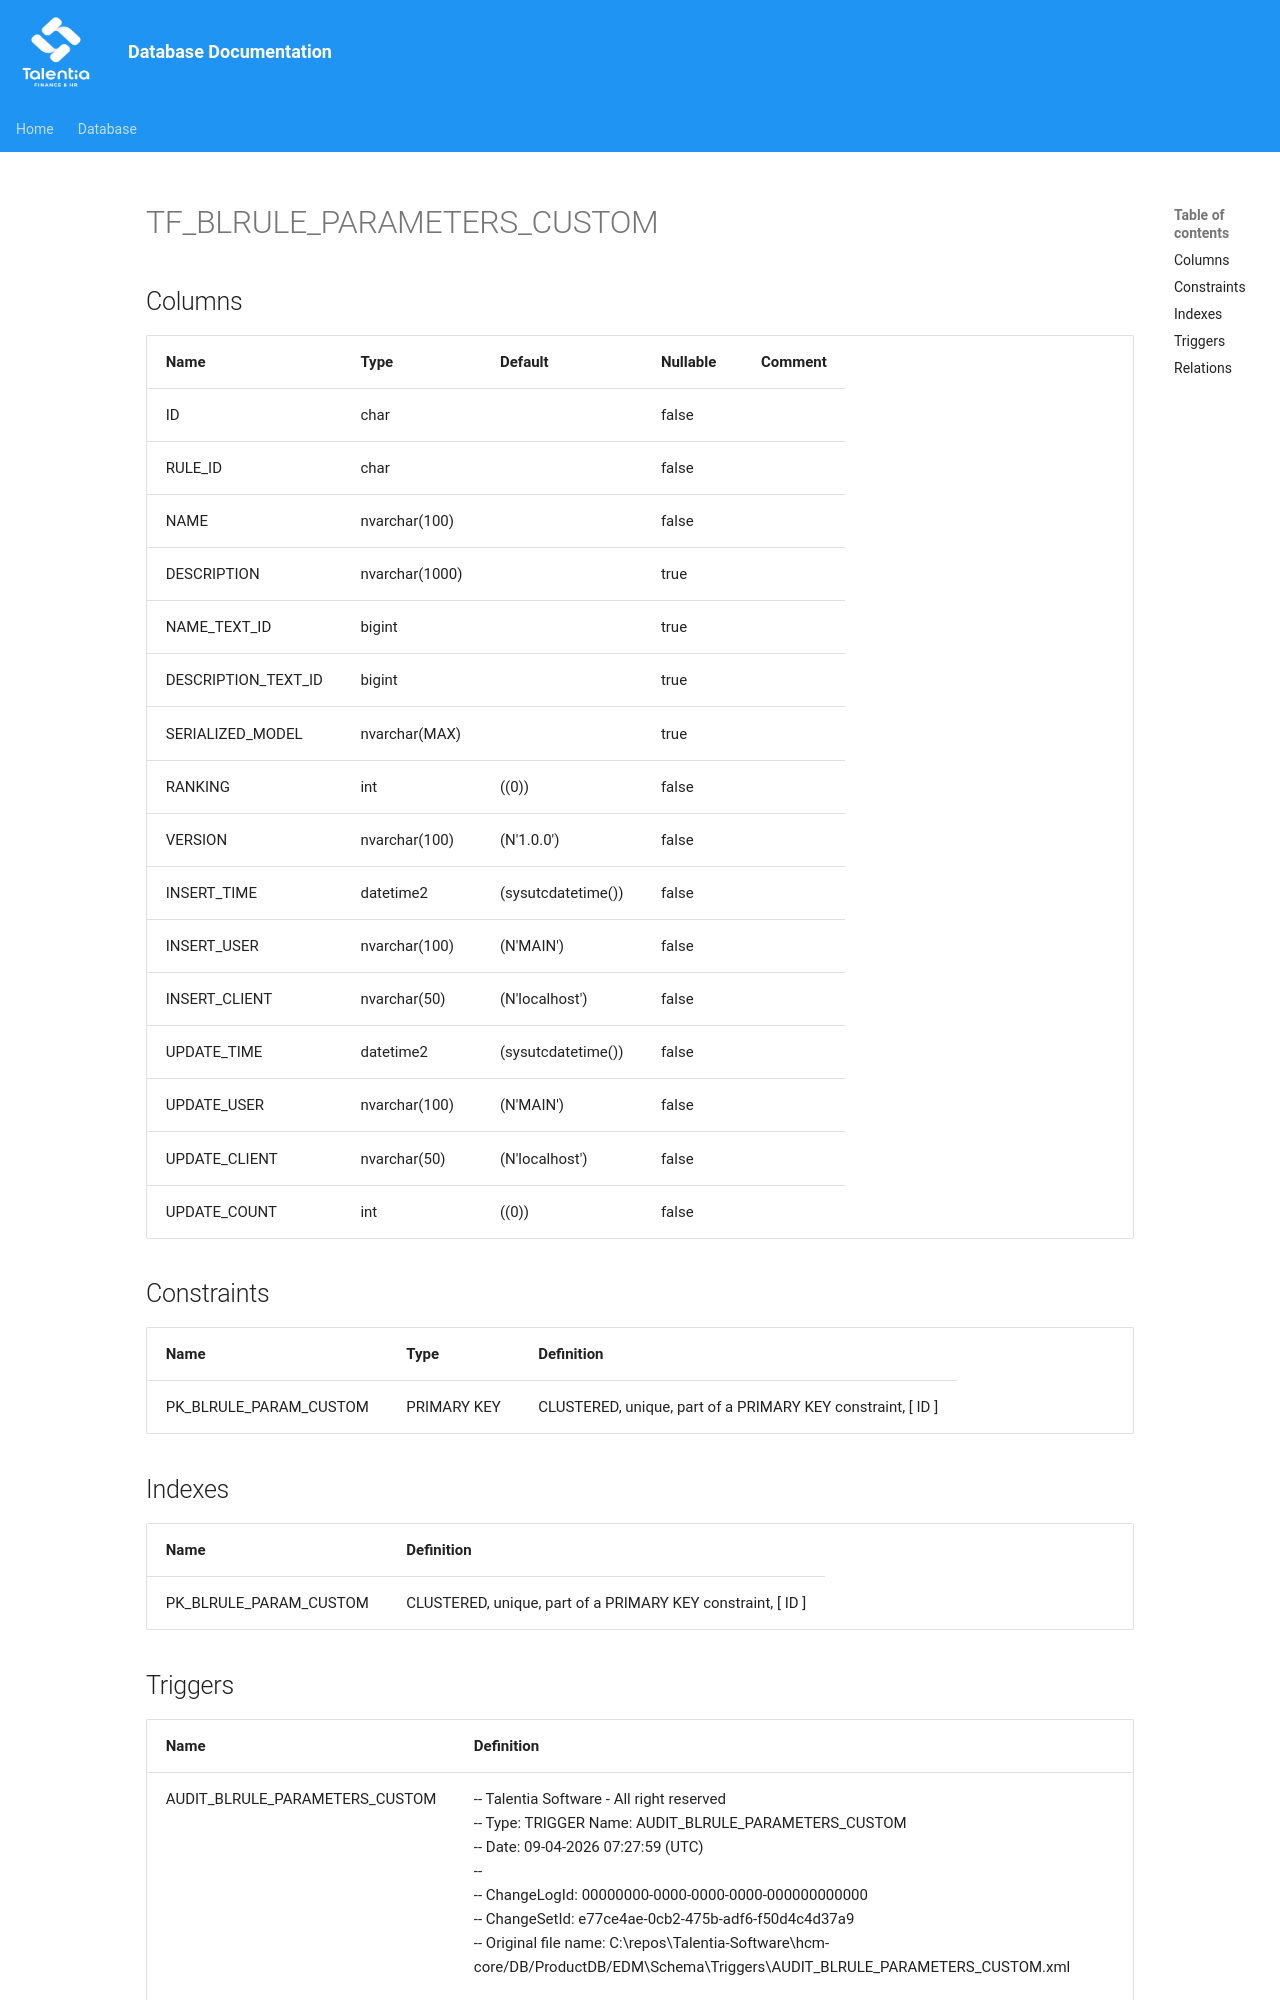

repository: giovanniporcelli/documentazione-db · page: schema/TF_BLRULE_PARAMETERS_CUSTOM/index.html · generator: mkdocs

# TF_BLRULE_PARAMETERS_CUSTOM

## Columns

| Name | Type | Default | Nullable | Comment |
| ---- | ---- | ------- | -------- | ------- |
| ID | char |  | false |  |
| RULE_ID | char |  | false |  |
| NAME | nvarchar(100) |  | false |  |
| DESCRIPTION | nvarchar(1000) |  | true |  |
| NAME_TEXT_ID | bigint |  | true |  |
| DESCRIPTION_TEXT_ID | bigint |  | true |  |
| SERIALIZED_MODEL | nvarchar(MAX) |  | true |  |
| RANKING | int | ((0)) | false |  |
| VERSION | nvarchar(100) | (N'1.0.0') | false |  |
| INSERT_TIME | datetime2 | (sysutcdatetime()) | false |  |
| INSERT_USER | nvarchar(100) | (N'MAIN') | false |  |
| INSERT_CLIENT | nvarchar(50) | (N'localhost') | false |  |
| UPDATE_TIME | datetime2 | (sysutcdatetime()) | false |  |
| UPDATE_USER | nvarchar(100) | (N'MAIN') | false |  |
| UPDATE_CLIENT | nvarchar(50) | (N'localhost') | false |  |
| UPDATE_COUNT | int | ((0)) | false |  |

## Constraints

| Name | Type | Definition |
| ---- | ---- | ---------- |
| PK_BLRULE_PARAM_CUSTOM | PRIMARY KEY | CLUSTERED, unique, part of a PRIMARY KEY constraint, [ ID ] |

## Indexes

| Name | Definition |
| ---- | ---------- |
| PK_BLRULE_PARAM_CUSTOM | CLUSTERED, unique, part of a PRIMARY KEY constraint, [ ID ] |
